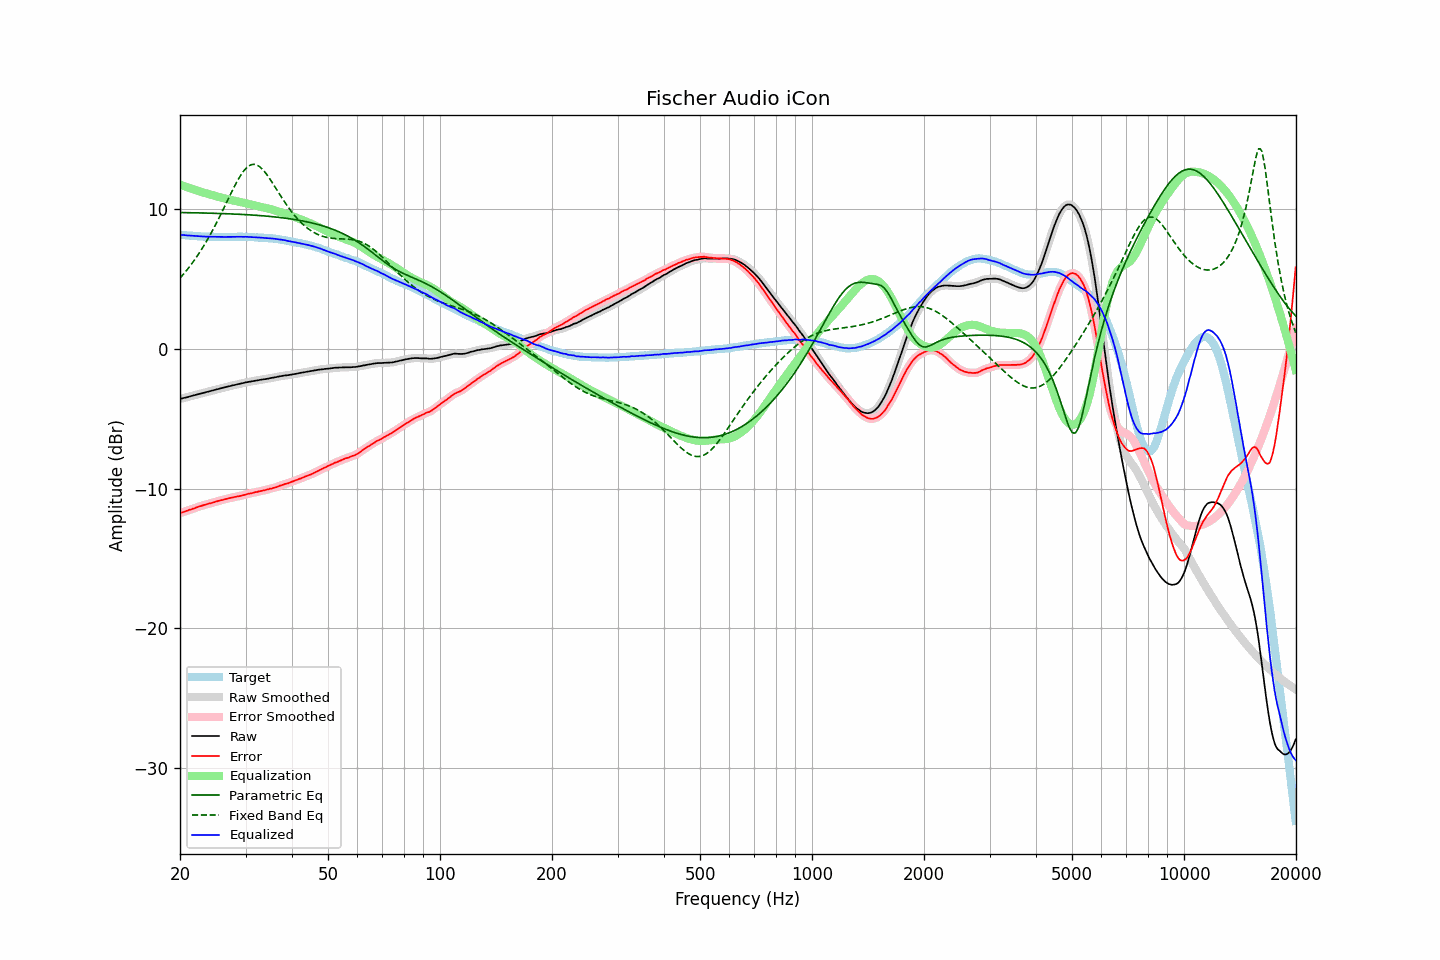

Data behind this chart, as committed beside it:
frequency, raw, error, smoothed, error_smoothed, equalization, parametric_eq, fixed_band_eq, equalized_raw, equalized_smoothed, target
20.00, -3.59, -11.77, -3.58, -11.76, 11.77, 9.77, 5.07, 8.18, 8.18, 8.18
20.20, -3.56, -11.73, -3.56, -11.73, 11.73, 9.77, 5.20, 8.17, 8.17, 8.17
20.40, -3.52, -11.69, -3.53, -11.69, 11.69, 9.77, 5.33, 8.16, 8.16, 8.16
20.61, -3.50, -11.65, -3.50, -11.65, 11.65, 9.76, 5.47, 8.15, 8.15, 8.15
20.81, -3.47, -11.61, -3.47, -11.60, 11.61, 9.76, 5.61, 8.13, 8.13, 8.13
21.02, -3.45, -11.57, -3.44, -11.56, 11.57, 9.76, 5.75, 8.12, 8.12, 8.12
21.23, -3.41, -11.52, -3.41, -11.52, 11.53, 9.76, 5.90, 8.12, 8.12, 8.11
21.44, -3.37, -11.50, -3.38, -11.49, 11.49, 9.75, 6.05, 8.11, 8.11, 8.12
21.66, -3.35, -11.45, -3.34, -11.45, 11.45, 9.75, 6.21, 8.10, 8.10, 8.10
21.87, -3.31, -11.42, -3.31, -11.41, 11.41, 9.75, 6.37, 8.09, 8.09, 8.10
22.09, -3.28, -11.37, -3.29, -11.37, 11.37, 9.75, 6.53, 8.08, 8.08, 8.08
22.31, -3.25, -11.33, -3.25, -11.33, 11.33, 9.74, 6.70, 8.07, 8.07, 8.07
22.54, -3.23, -11.29, -3.23, -11.29, 11.29, 9.74, 6.87, 8.07, 8.07, 8.06
22.76, -3.19, -11.26, -3.20, -11.25, 11.25, 9.74, 7.05, 8.06, 8.06, 8.06
22.99, -3.17, -11.22, -3.17, -11.22, 11.22, 9.74, 7.24, 8.05, 8.05, 8.05
23.22, -3.14, -11.18, -3.14, -11.18, 11.18, 9.73, 7.43, 8.05, 8.05, 8.04
23.45, -3.11, -11.16, -3.11, -11.15, 11.15, 9.73, 7.62, 8.04, 8.04, 8.05
23.69, -3.08, -11.12, -3.08, -11.12, 11.12, 9.73, 7.81, 8.04, 8.04, 8.04
23.92, -3.04, -11.08, -3.05, -11.08, 11.08, 9.72, 8.01, 8.04, 8.04, 8.03
24.16, -3.01, -11.06, -3.02, -11.05, 11.05, 9.72, 8.22, 8.04, 8.04, 8.04
24.40, -2.98, -11.03, -2.98, -11.02, 11.02, 9.72, 8.43, 8.03, 8.03, 8.04
24.65, -2.96, -10.99, -2.96, -10.99, 10.99, 9.71, 8.65, 8.03, 8.03, 8.03
24.89, -2.92, -10.96, -2.92, -10.95, 10.95, 9.71, 8.87, 8.03, 8.03, 8.03
25.14, -2.89, -10.92, -2.89, -10.92, 10.92, 9.71, 9.09, 8.03, 8.03, 8.02
25.39, -2.86, -10.89, -2.86, -10.89, 10.89, 9.70, 9.32, 8.02, 8.02, 8.02
25.65, -2.84, -10.86, -2.84, -10.86, 10.86, 9.70, 9.55, 8.02, 8.02, 8.02
25.91, -2.81, -10.83, -2.81, -10.83, 10.83, 9.70, 9.78, 8.02, 8.02, 8.02
26.16, -2.77, -10.81, -2.78, -10.80, 10.80, 9.69, 10.02, 8.02, 8.02, 8.03
26.43, -2.75, -10.77, -2.74, -10.77, 10.77, 9.69, 10.26, 8.02, 8.02, 8.02
26.69, -2.72, -10.74, -2.72, -10.74, 10.74, 9.68, 10.50, 8.02, 8.02, 8.02
26.96, -2.69, -10.71, -2.69, -10.71, 10.71, 9.68, 10.74, 8.03, 8.02, 8.02
27.23, -2.67, -10.69, -2.66, -10.68, 10.68, 9.67, 10.97, 8.02, 8.02, 8.02
27.50, -2.64, -10.66, -2.64, -10.66, 10.66, 9.67, 11.21, 8.02, 8.02, 8.02
27.77, -2.60, -10.64, -2.61, -10.63, 10.63, 9.66, 11.44, 8.03, 8.02, 8.03
28.05, -2.59, -10.61, -2.58, -10.61, 10.61, 9.66, 11.67, 8.02, 8.03, 8.02
28.33, -2.55, -10.59, -2.56, -10.58, 10.59, 9.65, 11.89, 8.03, 8.03, 8.03
28.62, -2.53, -10.56, -2.53, -10.56, 10.56, 9.65, 12.10, 8.04, 8.03, 8.03
28.90, -2.51, -10.55, -2.50, -10.54, 10.54, 9.64, 12.29, 8.03, 8.03, 8.04
29.19, -2.48, -10.52, -2.48, -10.51, 10.51, 9.64, 12.48, 8.03, 8.03, 8.04
29.48, -2.45, -10.49, -2.45, -10.49, 10.48, 9.63, 12.64, 8.03, 8.03, 8.03
29.78, -2.43, -10.46, -2.42, -10.45, 10.46, 9.62, 12.80, 8.03, 8.03, 8.03
30.08, -2.40, -10.43, -2.40, -10.42, 10.43, 9.62, 12.92, 8.03, 8.03, 8.03
30.38, -2.38, -10.39, -2.38, -10.39, 10.40, 9.61, 13.04, 8.02, 8.02, 8.01
30.68, -2.36, -10.37, -2.35, -10.37, 10.37, 9.60, 13.11, 8.02, 8.02, 8.01
30.99, -2.34, -10.35, -2.34, -10.35, 10.34, 9.60, 13.18, 8.01, 8.01, 8.01
31.30, -2.32, -10.33, -2.32, -10.32, 10.32, 9.59, 13.21, 8.00, 8.00, 8.01
31.61, -2.30, -10.30, -2.30, -10.30, 10.29, 9.58, 13.22, 7.99, 7.99, 8.00
31.93, -2.28, -10.26, -2.28, -10.27, 10.26, 9.57, 13.20, 7.99, 7.99, 7.98
32.24, -2.25, -10.25, -2.26, -10.24, 10.24, 9.56, 13.16, 7.98, 7.98, 7.99
32.57, -2.24, -10.21, -2.24, -10.21, 10.21, 9.56, 13.09, 7.98, 7.98, 7.97
32.89, -2.22, -10.19, -2.21, -10.18, 10.19, 9.55, 13.01, 7.97, 7.97, 7.97
33.22, -2.20, -10.16, -2.20, -10.16, 10.16, 9.54, 12.90, 7.96, 7.96, 7.96
33.55, -2.18, -10.14, -2.18, -10.14, 10.13, 9.53, 12.78, 7.96, 7.95, 7.96
33.89, -2.17, -10.12, -2.16, -10.11, 10.11, 9.52, 12.64, 7.94, 7.94, 7.95
34.23, -2.15, -10.08, -2.14, -10.08, 10.08, 9.51, 12.49, 7.94, 7.94, 7.93
34.57, -2.13, -10.06, -2.12, -10.05, 10.05, 9.50, 12.33, 7.93, 7.93, 7.93
34.92, -2.10, -10.01, -2.10, -10.02, 10.02, 9.49, 12.16, 7.93, 7.93, 7.91
35.27, -2.08, -10.01, -2.08, -9.99, 9.99, 9.48, 11.98, 7.92, 7.92, 7.93
35.62, -2.06, -9.96, -2.06, -9.96, 9.96, 9.47, 11.80, 7.90, 7.90, 7.90
35.97, -2.03, -9.94, -2.03, -9.93, 9.92, 9.45, 11.62, 7.89, 7.89, 7.90
... 635 more rows
